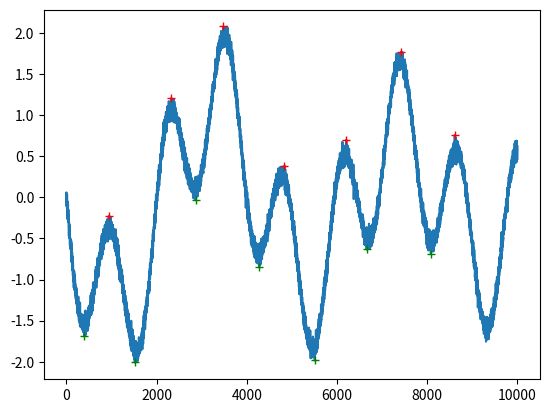

This figure's Python source:
import numpy as np

def rolling_rms(x, N):
    xc = np.cumsum(abs(x)**2);
    return np.sqrt((xc[N:] - xc[:-N]) / N)

def peakdetect(y_axis, x_axis = None, lookahead = 500, delta = 0):
    """
[redacted]
    
    Algorithm for detecting local maximas and minmias in a signal.
    Discovers peaks by searching for values which are surrounded by lower
    or larger values for maximas and minimas respectively
    
    keyword arguments:
    y_axis -- A list containg the signal over which to find peaks
    x_axis -- A x-axis whose values correspond to the 'y_axis' list and is used
        in the return to specify the postion of the peaks. If omitted the index
        of the y_axis is used. (default: None)
    lookahead -- (optional) distance to look ahead from a peak candidate to
        determine if it is the actual peak (default: 500) 
        '(sample / period) / f' where '4 >= f >= 1.25' might be a good value
    delta -- (optional) this specifies a minimum difference between a peak and
        the following points, before a peak may be considered a peak. Useful
        to hinder the algorithm from picking up false peaks towards to end of
        the signal. To work well delta should be set to 'delta >= RMSnoise * 5'.
        (default: 0)
            Delta function causes a 20% decrease in speed, when omitted
            Correctly used it can double the speed of the algorithm
    
    return -- two lists [maxtab, mintab] containing the positive and negative
        peaks respectively. Each cell of the lists contains a tupple of:
        (position, peak_value) 
        to get the average peak value do 'np.mean(maxtab, 0)[1]' on the results
    """
    maxtab = []
    mintab = []
    dump = []   #Used to pop the first hit which always if false
       
    length = len(y_axis)
    if x_axis is None:
        x_axis = range(length)
    '''
    #perform some checks
    if length != len(x_axis):
        raise ValueError, "Input vectors y_axis and x_axis must have same length"
    if lookahead < 1:
        raise ValueError, "Lookahead must be above '1' in value"
    if not (np.isscalar(delta) and delta >= 0):
        raise ValueError, "delta must be a positive number"
    '''
    #needs to be a numpy array
    y_axis = np.asarray(y_axis)
    
    #maxima and minima candidates are temporarily stored in
    #mx and mn respectively
    mn, mx = np.inf, -np.inf
    
    #Only detect peak if there is 'lookahead' amount of points after it
    for index, (x, y) in enumerate(zip(x_axis[:-lookahead], y_axis[:-lookahead])):
        if y > mx:
            mx = y
            mxpos = x
        if y < mn:
            mn = y
            mnpos = x
        
        ####look for max####
        if y < mx-delta and mx != np.inf:
            #Maxima peak candidate found
            #look ahead in signal to ensure that this is a peak and not jitter
            if y_axis[index:index+lookahead].max() < mx:
                maxtab.append((mxpos, mx))
                dump.append(True)
                #set algorithm to only find minima now
                mx = np.inf
                mn = np.inf
        
        ####look for min####
        if y > mn+delta and mn != -np.inf:
            #Minima peak candidate found 
            #look ahead in signal to ensure that this is a peak and not jitter
            if y_axis[index:index+lookahead].min() > mn:
                mintab.append((mnpos, mn))
                dump.append(False)
                #set algorithm to only find maxima now
                mn = -np.inf
                mx = -np.inf
    
    
    #Remove the false hit on the first value of the y_axis
    try:
        if dump[0]:
            maxtab.pop(0)
            #print "pop max"
        else:
            mintab.pop(0)
            #print "pop min"
        del dump
    except IndexError:
        #no peaks were found, should the function return empty lists?
        pass
    
    return maxtab, mintab



def peakdetect_zero_crossing(y_axis, x_axis = None, window = 49):
    """
    Algorithm for detecting local maximas and minmias in a signal.
    Discovers peaks by dividing the signal into bins and retrieving the
    maximum and minimum value of each the even and odd bins respectively.
    Division into bins is performed by smoothing the curve and finding the
    zero crossings.
    
    Suitable for repeatable sinusoidal signals with some amount of RMS noise
    tolerable. Excecutes faster than 'peakdetect', although this function will
    break if the offset of the signal is too large. It should also be noted
    that the first and last peak will probably not be found, as this algorithm
    only can find peaks between the first and last zero crossing.
    
    keyword arguments:
    y_axis -- A list containg the signal over which to find peaks
    x_axis -- A x-axis whose values correspond to the 'y_axis' list and is used
        in the return to specify the postion of the peaks. If omitted the index
        of the y_axis is used. (default: None)
    window -- the dimension of the smoothing window; should be an odd integer
        (default: 49)
    
    return -- two lists [maxtab, mintab] containing the positive and negative
        peaks respectively. Each cell of the lists contains a tupple of:
        (position, peak_value) 
        to get the average peak value do 'np.mean(maxtab, 0)[1]' on the results
    """
    if x_axis is None:
        x_axis = range(len(y_axis))
    '''
    length = len(y_axis)
    if length != len(x_axis):
        raise ValueError, 'Input vectors y_axis and x_axis must have same length'
    '''
    #needs to be a numpy array
    y_axis = np.asarray(y_axis)
    
    zero_indices = zero_crossings(y_axis, window = window)
    period_lengths = np.diff(zero_indices)
    
    bins = [y_axis[indice:indice+diff] for indice, diff in 
        zip(zero_indices, period_lengths)]
    
    even_bins = bins[::2]
    odd_bins = bins[1::2]
    #check if even bin contains maxima
    if even_bins[0].max() > abs(even_bins[0].min()):
        hi_peaks = [bin.max() for bin in even_bins]
        lo_peaks = [bin.min() for bin in odd_bins]
    else:
        hi_peaks = [bin.max() for bin in odd_bins]
        lo_peaks = [bin.min() for bin in even_bins]
    
    
    hi_peaks_x = [x_axis[np.where(y_axis==peak)[0]] for peak in hi_peaks]
    lo_peaks_x = [x_axis[np.where(y_axis==peak)[0]] for peak in lo_peaks]
    
    maxtab = [(x,y) for x,y in zip(hi_peaks, hi_peaks_x)]
    mintab = [(x,y) for x,y in zip(lo_peaks, lo_peaks_x)]
    
    return maxtab, mintab
        


def smooth(x,window_len=11,window='hanning'):
    """
    smooth the data using a window with requested size.
    
    This method is based on the convolution of a scaled window with the signal.
    The signal is prepared by introducing reflected copies of the signal 
    (with the window size) in both ends so that transient parts are minimized
    in the begining and end part of the output signal.
    
    input:
        x: the input signal 
        window_len: the dimension of the smoothing window; should be an odd integer
        window: the type of window from 'flat', 'hanning', 'hamming', 'bartlett', 'blackman'
            flat window will produce a moving average smoothing.
    output:
        the smoothed signal
        
    example:
    t=linspace(-2,2,0.1)
    x=sin(t)+randn(len(t))*0.1
    y=smooth(x)
    
    see also: 
    
    numpy.hanning, numpy.hamming, numpy.bartlett, numpy.blackman, numpy.convolve
    scipy.signal.lfilter
 
    TODO: the window parameter could be the window itself if an array instead of a string   
    """
    '''
    if x.ndim != 1:
        raise ValueError, "smooth only accepts 1 dimension arrays."

    if x.size < window_len:
        raise ValueError, "Input vector needs to be bigger than window size."


    if window_len<3:
        return x


    if not window in ['flat', 'hanning', 'hamming', 'bartlett', 'blackman']:
        raise ValueError, "Window is on of 'flat', 'hanning', 'hamming', 'bartlett', 'blackman'"
    '''

    s=np.r_[x[window_len-1:0:-1],x,x[-1:-window_len:-1]]
    #print(len(s))
    if window == 'flat': #moving average
        w=np.ones(window_len,'d')
    else:
        w=eval('np.'+window+'(window_len)')

    y=np.convolve(w/w.sum(),s,mode='valid')
    return y
    
     
def zero_crossings(y_axis, x_axis = None, window = 49):
    """
    Algorithm to find zero crossings. Smoothens the curve and finds the
    zero-crossings by looking for a sign change.
    
    
    keyword arguments:
    y_axis -- A list containg the signal over which to find zero-crossings
    x_axis -- A x-axis whose values correspond to the 'y_axis' list and is used
        in the return to specify the postion of the zero-crossings. If omitted
        then the indice of the y_axis is used. (default: None)
    window -- the dimension of the smoothing window; should be an odd integer
        (default: 49)
    
    return -- the x_axis value or the indice for each zero-crossing
    """
    #smooth the curve
    length = len(y_axis)
    if x_axis == None:
        x_axis = range(length)
    
    x_axis = np.asarray(x_axis)
    
    y_axis = smooth(y_axis, window)[:length]
    zero_crossings = np.where(np.diff(np.sign(y_axis)))[0]
    times = [x_axis[indice] for indice in zero_crossings]
    
    #check if zero-crossings are valid
    diff = np.diff(times)
    '''
    if diff.std() / diff.mean() > 0.1:
        raise ValueError, "smoothing window too small, false zero-crossings found"
    '''
    return times


if __name__=="__main__":
    import matplotlib.pyplot as plt
    from math import pi
    
    i = 10000
    x = np.linspace(0,3.7*pi,i)
    y = 0.3*np.sin(x) + np.sin(1.3*x) + 0.9*np.sin(4.2*x) + 0.06*np.random.randn(i)
    y *= -1
    x = range(i)
    
    _max, _min = peakdetect(y,x,750, 0.30)
    xm = [p[0] for p in _max]
    ym = [p[1] for p in _max]
    xn = [p[0] for p in _min]
    yn = [p[1] for p in _min]
    
    plot = plt.plot(x,y)
    #plt.hold(True)
    plt.plot(xm, ym, 'r+')
    plt.plot(xn, yn, 'g+')
    plt.show()
